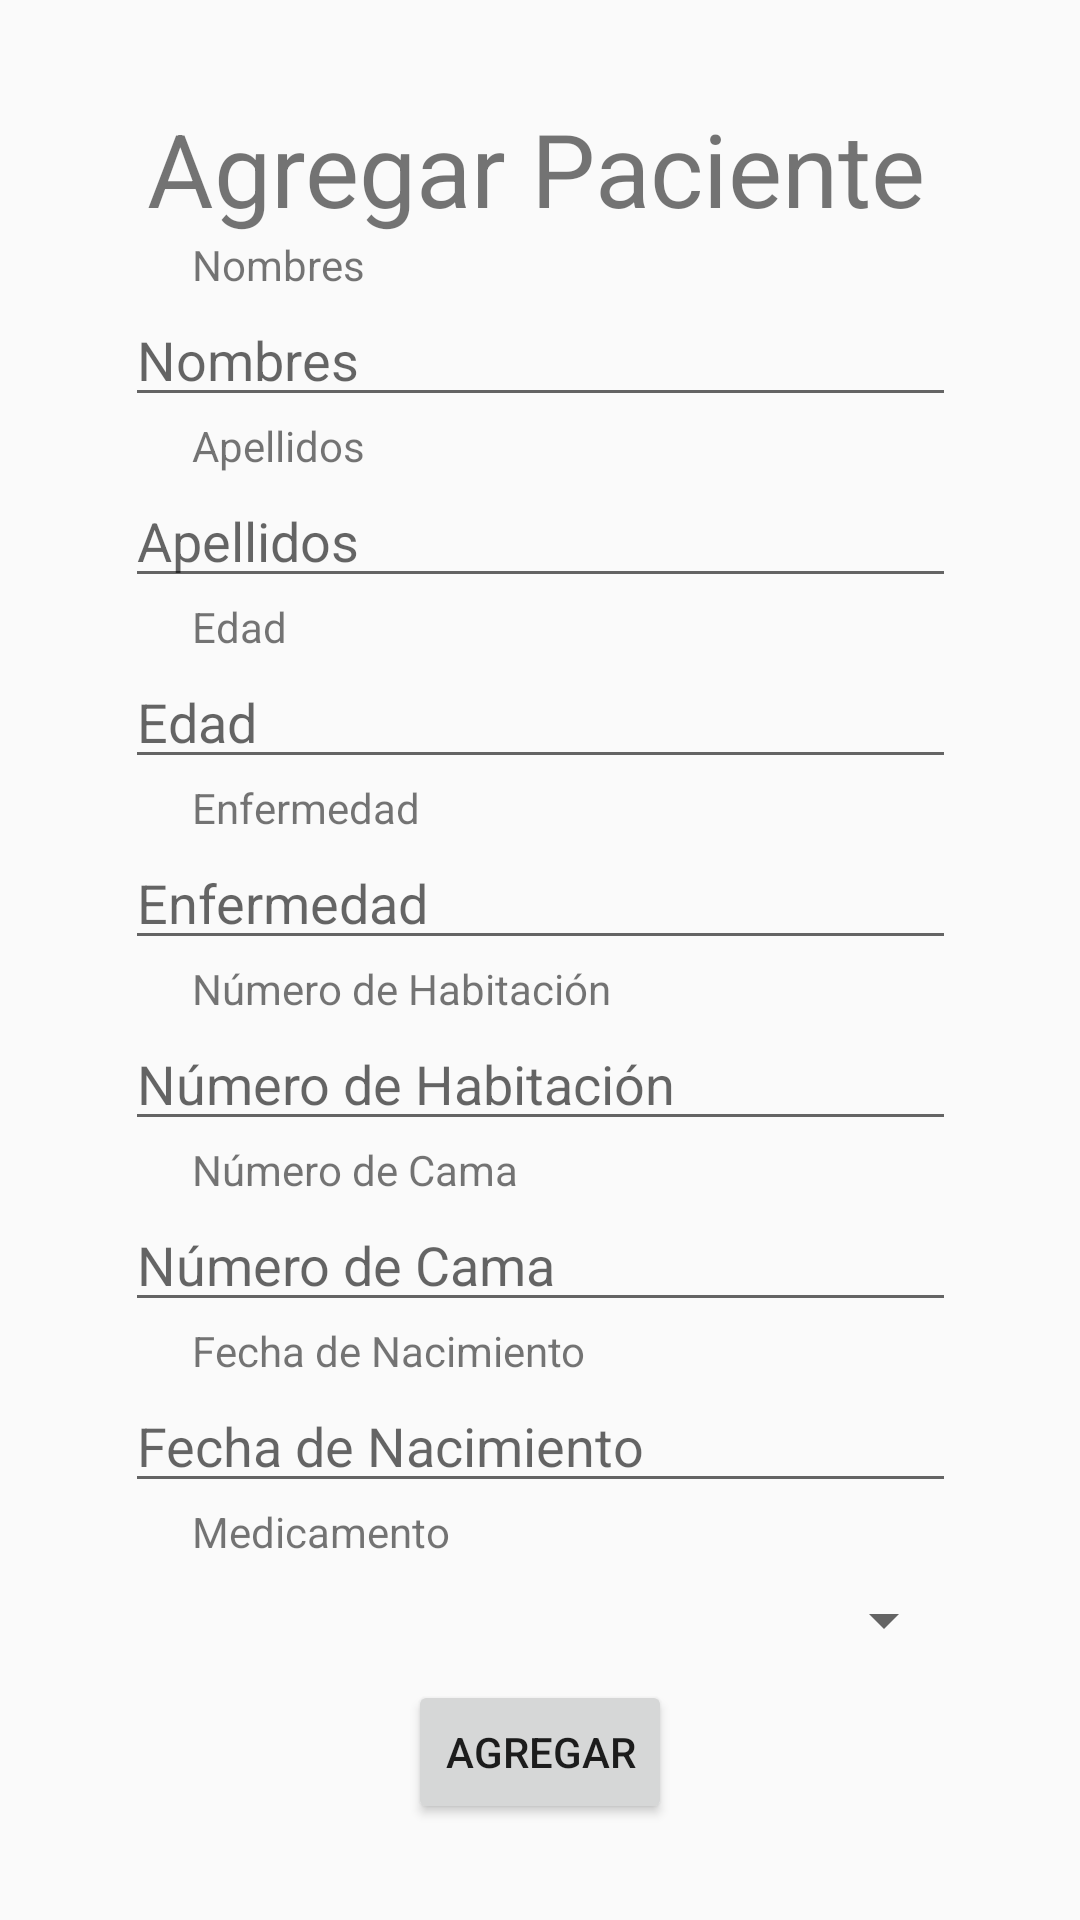

Android layout source for this screen:
<!-- AndroidManifest.xml: application theme Theme.AppCompat.Light.NoActionBar -->
<!-- res/layout/activity_paciente.xml -->
<?xml version="1.0" encoding="utf-8"?>
<androidx.constraintlayout.widget.ConstraintLayout
    xmlns:android="http://schemas.android.com/apk/res/android"
    xmlns:app="http://schemas.android.com/apk/res-auto"
    xmlns:tools="http://schemas.android.com/tools"
    android:id="@+id/main"
    android:layout_width="match_parent"
    android:layout_height="match_parent"
    android:padding="16dp"
    tools:context=".Activity_Paciente">

    <ImageView
        android:id="@+id/img_GoBack"
        android:layout_width="39dp"
        android:layout_height="32dp"
        android:layout_marginTop="20dp"
        app:layout_constraintEnd_toEndOf="parent"
        app:layout_constraintHorizontal_bias="0.0"
        app:layout_constraintStart_toStartOf="parent"
        app:layout_constraintTop_toTopOf="parent"
        app:srcCompat="@drawable/ic_arrow_back" />

    <TextView
        android:id="@+id/tv_titulo"
        android:layout_width="wrap_content"
        android:layout_height="wrap_content"
        android:layout_marginTop="4dp"
        android:text="Agregar Paciente"
        android:textSize="34sp"
        app:layout_constraintBottom_toBottomOf="parent"
        app:layout_constraintEnd_toEndOf="parent"
        app:layout_constraintHorizontal_bias="0.483"
        app:layout_constraintStart_toStartOf="parent"
        app:layout_constraintTop_toTopOf="parent"
        app:layout_constraintVertical_bias="0.024" />

    <TextView
        android:id="@+id/tv_nombres"
        android:layout_width="wrap_content"
        android:layout_height="wrap_content"
        android:layout_marginStart="48dp"
        android:text="Nombres"
        app:layout_constraintStart_toStartOf="parent"
        app:layout_constraintTop_toBottomOf="@id/tv_titulo"
        />

    <EditText
        android:id="@+id/etNombres"
        android:layout_width="277dp"
        android:layout_height="wrap_content"
        android:hint="Nombres"
        app:layout_constraintEnd_toEndOf="parent"
        app:layout_constraintStart_toStartOf="parent"
        app:layout_constraintTop_toBottomOf="@id/tv_nombres"
      />

    <TextView
        android:id="@+id/tv_apellidos"
        android:layout_width="wrap_content"
        android:layout_height="wrap_content"
        android:layout_marginStart="48dp"
        android:text="Apellidos"
        app:layout_constraintStart_toStartOf="parent"
        app:layout_constraintTop_toBottomOf="@id/etNombres"
        />

    <EditText
        android:id="@+id/etApellidos"
        android:layout_width="277dp"
        android:layout_height="wrap_content"
        android:hint="Apellidos"
        app:layout_constraintEnd_toEndOf="parent"
        app:layout_constraintStart_toStartOf="parent"
        app:layout_constraintTop_toBottomOf="@id/tv_apellidos"
         />

    <TextView
        android:id="@+id/tv_edad"
        android:layout_width="wrap_content"
        android:layout_height="wrap_content"
        android:layout_marginStart="48dp"
        android:text="Edad"
        app:layout_constraintStart_toStartOf="parent"
        app:layout_constraintTop_toBottomOf="@id/etApellidos"
         />

    <EditText
        android:id="@+id/etEdad"
        android:layout_width="277dp"
        android:layout_height="wrap_content"
        android:hint="Edad"
        android:inputType="number"
        app:layout_constraintEnd_toEndOf="parent"
        app:layout_constraintStart_toStartOf="parent"
        app:layout_constraintTop_toBottomOf="@id/tv_edad"
        />

    <TextView
        android:id="@+id/tv_enfermedad"
        android:layout_width="wrap_content"
        android:layout_height="wrap_content"
        android:layout_marginStart="48dp"
        android:text="Enfermedad"
        app:layout_constraintStart_toStartOf="parent"
        app:layout_constraintTop_toBottomOf="@id/etEdad"
         />

    <EditText
        android:id="@+id/etEnfermedad"
        android:layout_width="277dp"
        android:layout_height="wrap_content"
        android:hint="Enfermedad"
        app:layout_constraintEnd_toEndOf="parent"
        app:layout_constraintStart_toStartOf="parent"
        app:layout_constraintTop_toBottomOf="@id/tv_enfermedad"
        />

    <TextView
        android:id="@+id/tv_numero_habitacion"
        android:layout_width="wrap_content"
        android:layout_height="wrap_content"
        android:layout_marginStart="48dp"
        android:text="Número de Habitación"
        app:layout_constraintStart_toStartOf="parent"
        app:layout_constraintTop_toBottomOf="@id/etEnfermedad"
         />

    <EditText
        android:id="@+id/etNumeroHabitacion"
        android:layout_width="277dp"
        android:layout_height="wrap_content"
        android:hint="Número de Habitación"
        android:inputType="number"
        app:layout_constraintEnd_toEndOf="parent"
        app:layout_constraintStart_toStartOf="parent"
        app:layout_constraintTop_toBottomOf="@id/tv_numero_habitacion"
        />

    <TextView
        android:id="@+id/tv_numero_cama"
        android:layout_width="wrap_content"
        android:layout_height="wrap_content"
        android:layout_marginStart="48dp"
        android:text="Número de Cama"
        app:layout_constraintStart_toStartOf="parent"
        app:layout_constraintTop_toBottomOf="@id/etNumeroHabitacion"
         />

    <EditText
        android:id="@+id/etNumeroCama"
        android:layout_width="277dp"
        android:layout_height="wrap_content"
        android:hint="Número de Cama"
        android:inputType="number"
        app:layout_constraintEnd_toEndOf="parent"
        app:layout_constraintStart_toStartOf="parent"
        app:layout_constraintTop_toBottomOf="@id/tv_numero_cama"
         />

    <TextView
        android:id="@+id/tv_fecha_nacimiento"
        android:layout_width="wrap_content"
        android:layout_height="wrap_content"
        android:layout_marginStart="48dp"
        android:text="Fecha de Nacimiento"
        app:layout_constraintStart_toStartOf="parent"
        app:layout_constraintTop_toBottomOf="@id/etNumeroCama"
        />

    <EditText
        android:id="@+id/etFechaNacimiento"
        android:layout_width="277dp"
        android:layout_height="wrap_content"
        android:hint="Fecha de Nacimiento"
        android:inputType="date"
        app:layout_constraintEnd_toEndOf="parent"
        app:layout_constraintStart_toStartOf="parent"
        app:layout_constraintTop_toBottomOf="@id/tv_fecha_nacimiento"
        />

    <TextView
        android:id="@+id/tv_medicamento"
        android:layout_width="wrap_content"
        android:layout_height="wrap_content"
        android:layout_marginStart="48dp"
        android:text="Medicamento"
        app:layout_constraintStart_toStartOf="parent"
        app:layout_constraintTop_toBottomOf="@id/etFechaNacimiento"
         />

    <Spinner
        android:id="@+id/spMedicamento"
        android:layout_width="277dp"
        android:layout_height="40dp"
        app:layout_constraintEnd_toEndOf="parent"
        app:layout_constraintStart_toStartOf="parent"
        app:layout_constraintTop_toBottomOf="@id/tv_medicamento"
         />

    <Button
        android:id="@+id/button"
        android:layout_width="wrap_content"
        android:layout_height="wrap_content"
        android:text="Agregar"
        app:layout_constraintEnd_toEndOf="parent"
        app:layout_constraintHorizontal_bias="0.5"
        app:layout_constraintStart_toStartOf="parent"
        app:layout_constraintTop_toBottomOf="@id/spMedicamento"
        />

</androidx.constraintlayout.widget.ConstraintLayout>
<!-- resources referenced by this layout -->
<resources>

</resources>
